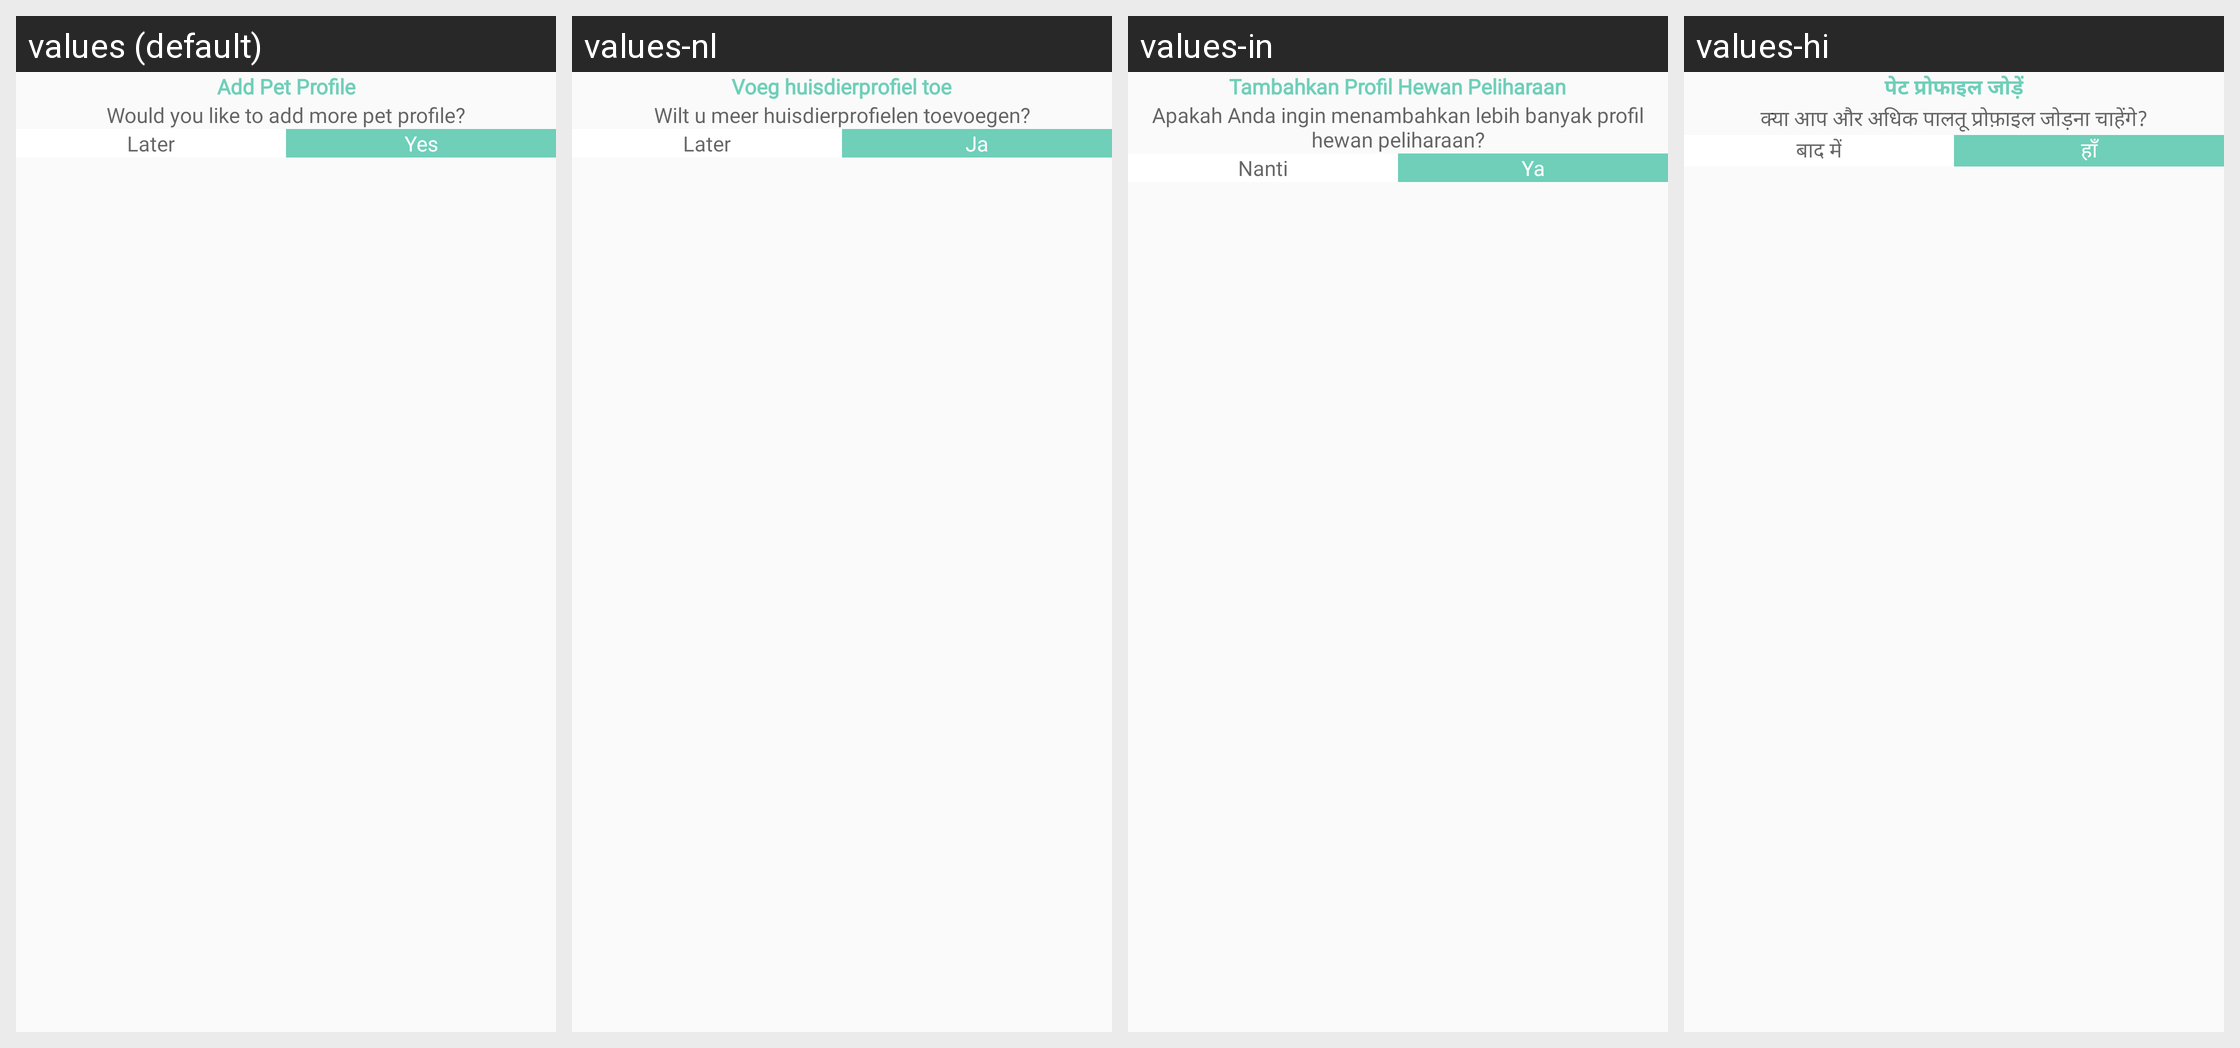

Strings drawn on this Android screen and how each of the app's shown locales translates them:
Android screen res/layout/add_profile.xml rendered under 4 locales, left to right: values (default), values-nl, values-in, values-hi. Device: Nexus 5 (rendered at 1080×1920; each locale shown at half size, 540×960, under a caption strip naming it); theme Theme.CallisDairy.
Other locales in the repository, not shown: values-bn, values-de, values-enm, values-es, values-fr, values-it, values-kn, values-phi, values-pl, values-pt, values-ro, values-ru, values-ta, values-tr, values-vi, values-zh.
Strings drawn on this screen, with the default value and each locale's value (text and hints the layout hard-codes, and strings that could not be matched under every locale, appear in the picture but are not listed):

add_pet_profile
  values: Add Pet Profile
  values-nl: Voeg huisdierprofiel toe
  values-in: Tambahkan Profil Hewan Peliharaan
  values-hi: पेट प्रोफाइल जोड़ें

add_more_pet_profile
  values: Would you like to add more pet profile?
  values-nl: Wilt u meer huisdierprofielen toevoegen?
  values-in: Apakah Anda ingin menambahkan lebih banyak profil hewan peliharaan?
  values-hi: क्या आप और अधिक पालतू प्रोफ़ाइल जोड़ना चाहेंगे?

later
  values: Later
  values-nl: Later
  values-in: Nanti
  values-hi: बाद में

yes
  values: Yes
  values-nl: Ja
  values-in: Ya
  values-hi: हाँ
